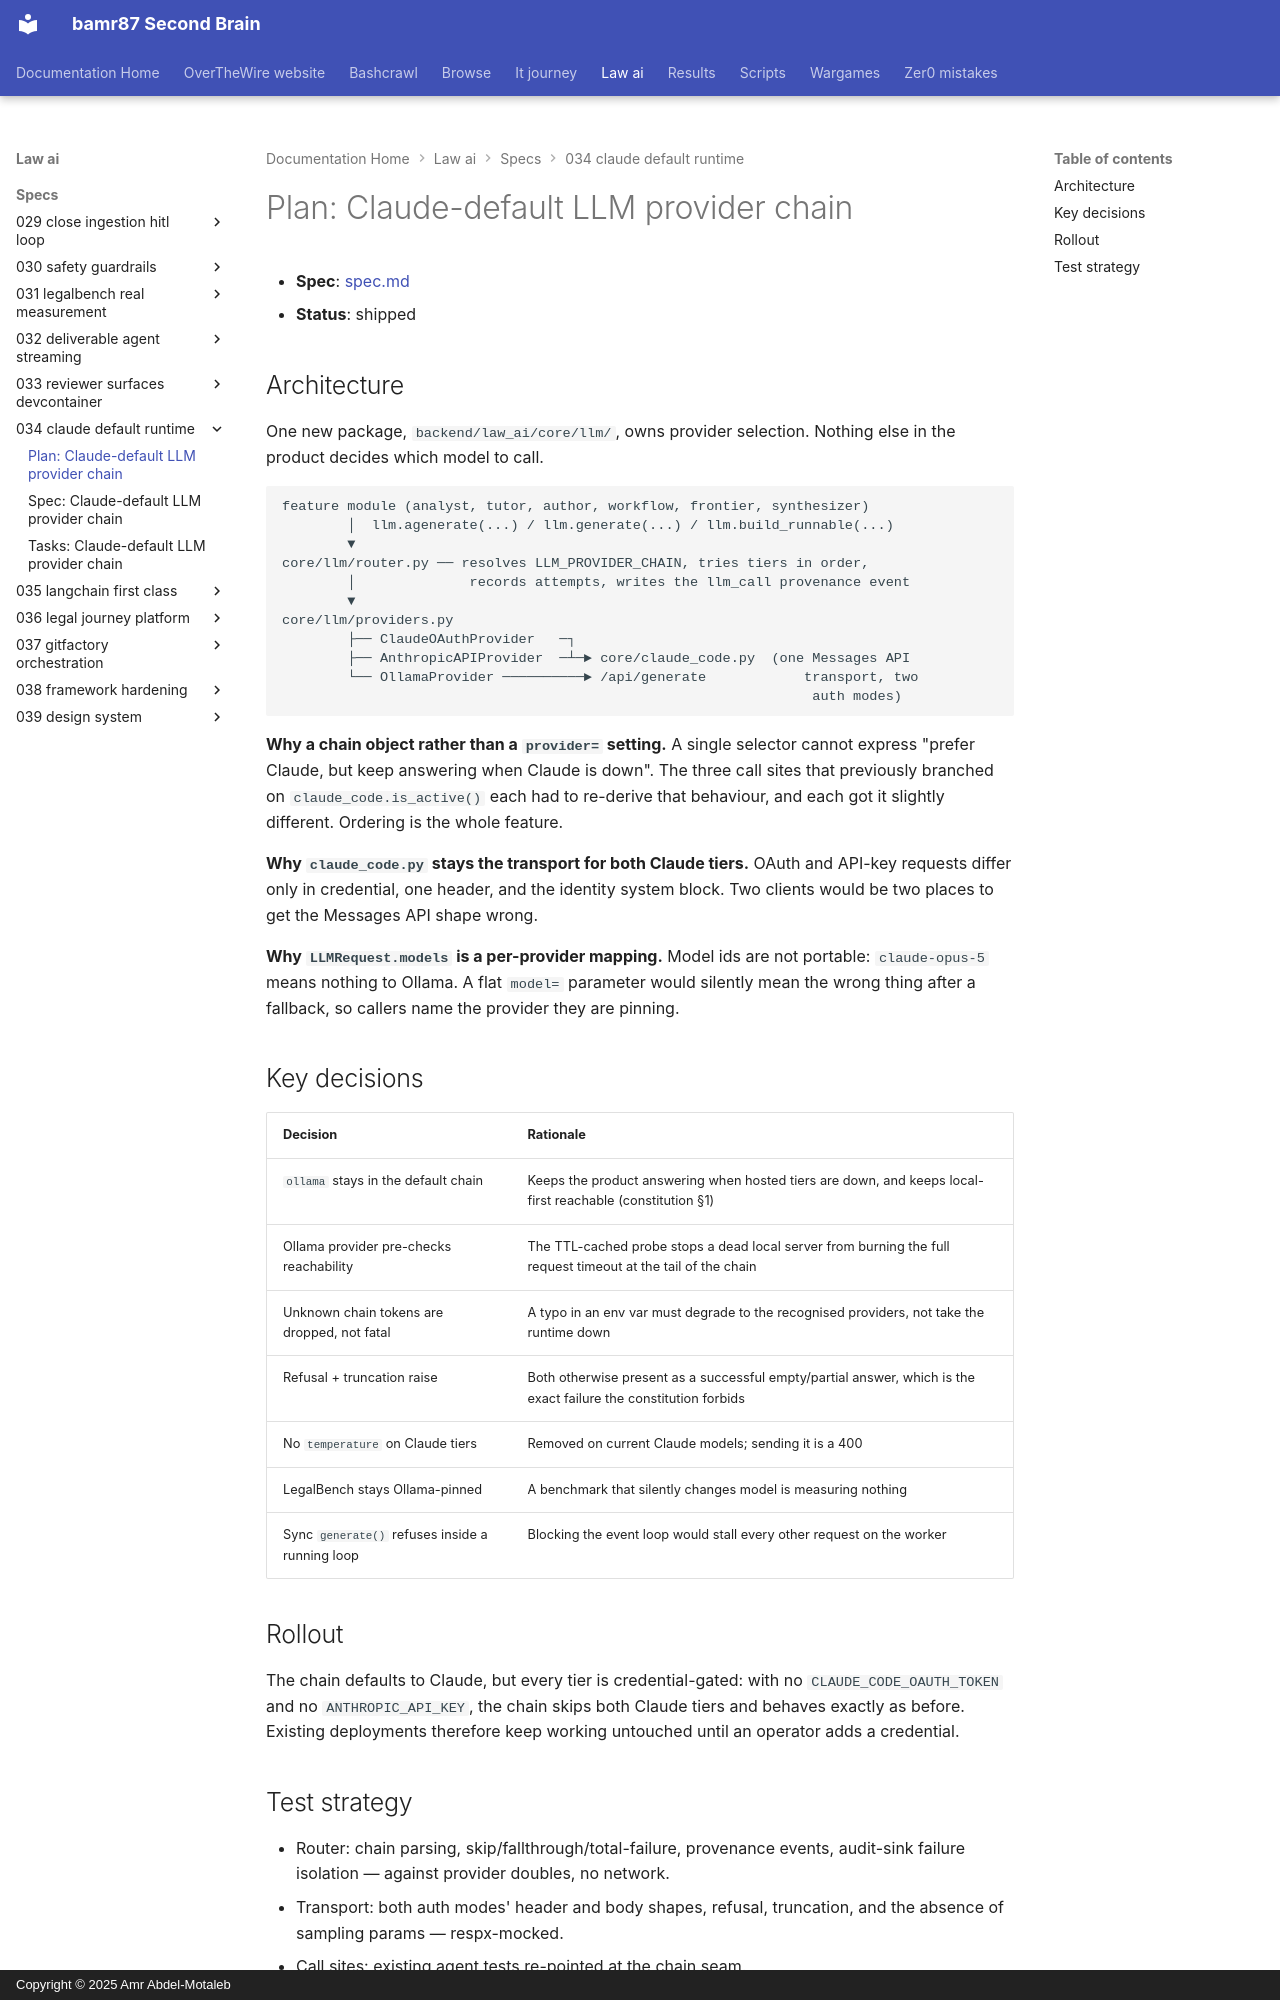

repository: bamr87/README · page: law-ai/specs/034-claude-default-runtime/plan/index.html · generator: mkdocs · copyright: Copyright © 2025 Amr Abdel-Motaleb

---
source_file: specs/034-claude-default-runtime/plan.md
source_repo: bamr87/law-ai
source_url: https://github.com/bamr87/law-ai/blob/main/specs/034-claude-default-runtime/plan.md
title: 'Plan: Claude-default LLM provider chain'
---
# Plan: Claude-default LLM provider chain

- **Spec**: [spec.md](spec.md)
- **Status**: shipped

## Architecture

One new package, `backend/law_ai/core/llm/`, owns provider selection. Nothing else in the product decides which model to call.

```
feature module (analyst, tutor, author, workflow, frontier, synthesizer)
        │  llm.agenerate(...) / llm.generate(...) / llm.build_runnable(...)
        ▼
core/llm/router.py ── resolves LLM_PROVIDER_CHAIN, tries tiers in order,
        │              records attempts, writes the llm_call provenance event
        ▼
core/llm/providers.py
        ├── ClaudeOAuthProvider   ─┐
        ├── AnthropicAPIProvider  ─┴─► core/claude_code.py  (one Messages API
        └── OllamaProvider ──────────► /api/generate            transport, two
                                                                 auth modes)
```

**Why a chain object rather than a `provider=` setting.** A single selector cannot express "prefer Claude, but keep answering when Claude is down". The three call sites that previously branched on `claude_code.is_active()` each had to re-derive that behaviour, and each got it slightly different. Ordering is the whole feature.

**Why `claude_code.py` stays the transport for both Claude tiers.** OAuth and API-key requests differ only in credential, one header, and the identity system block. Two clients would be two places to get the Messages API shape wrong.

**Why `LLMRequest.models` is a per-provider mapping.** Model ids are not portable: `claude-opus-5` means nothing to Ollama. A flat `model=` parameter would silently mean the wrong thing after a fallback, so callers name the provider they are pinning.

## Key decisions

| Decision | Rationale |
|---|---|
| `ollama` stays in the default chain | Keeps the product answering when hosted tiers are down, and keeps local-first reachable (constitution §1) |
| Ollama provider pre-checks reachability | The TTL-cached probe stops a dead local server from burning the full request timeout at the tail of the chain |
| Unknown chain tokens are dropped, not fatal | A typo in an env var must degrade to the recognised providers, not take the runtime down |
| Refusal + truncation raise | Both otherwise present as a successful empty/partial answer, which is the exact failure the constitution forbids |
| No `temperature` on Claude tiers | Removed on current Claude models; sending it is a 400 |
| LegalBench stays Ollama-pinned | A benchmark that silently changes model is measuring nothing |
| Sync `generate()` refuses inside a running loop | Blocking the event loop would stall every other request on the worker |

## Rollout

The chain defaults to Claude, but every tier is credential-gated: with no `CLAUDE_CODE_OAUTH_TOKEN` and no `ANTHROPIC_API_KEY`, the chain skips both Claude tiers and behaves exactly as before. Existing deployments therefore keep working untouched until an operator adds a credential.
